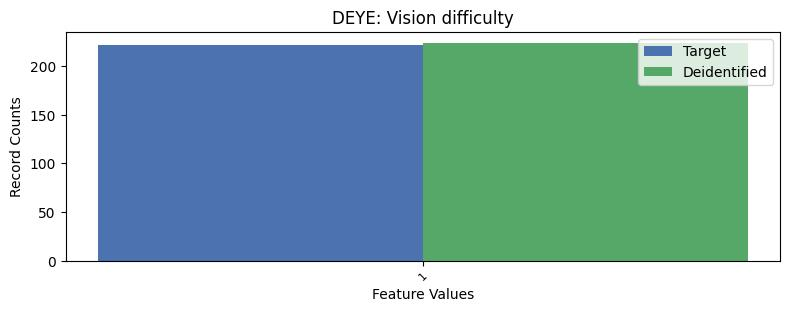

Data behind this chart, as committed beside it:
, DEYE, count_target, count_deidentified
0, 2, 9054, 9052
1, 1, 222, 224
